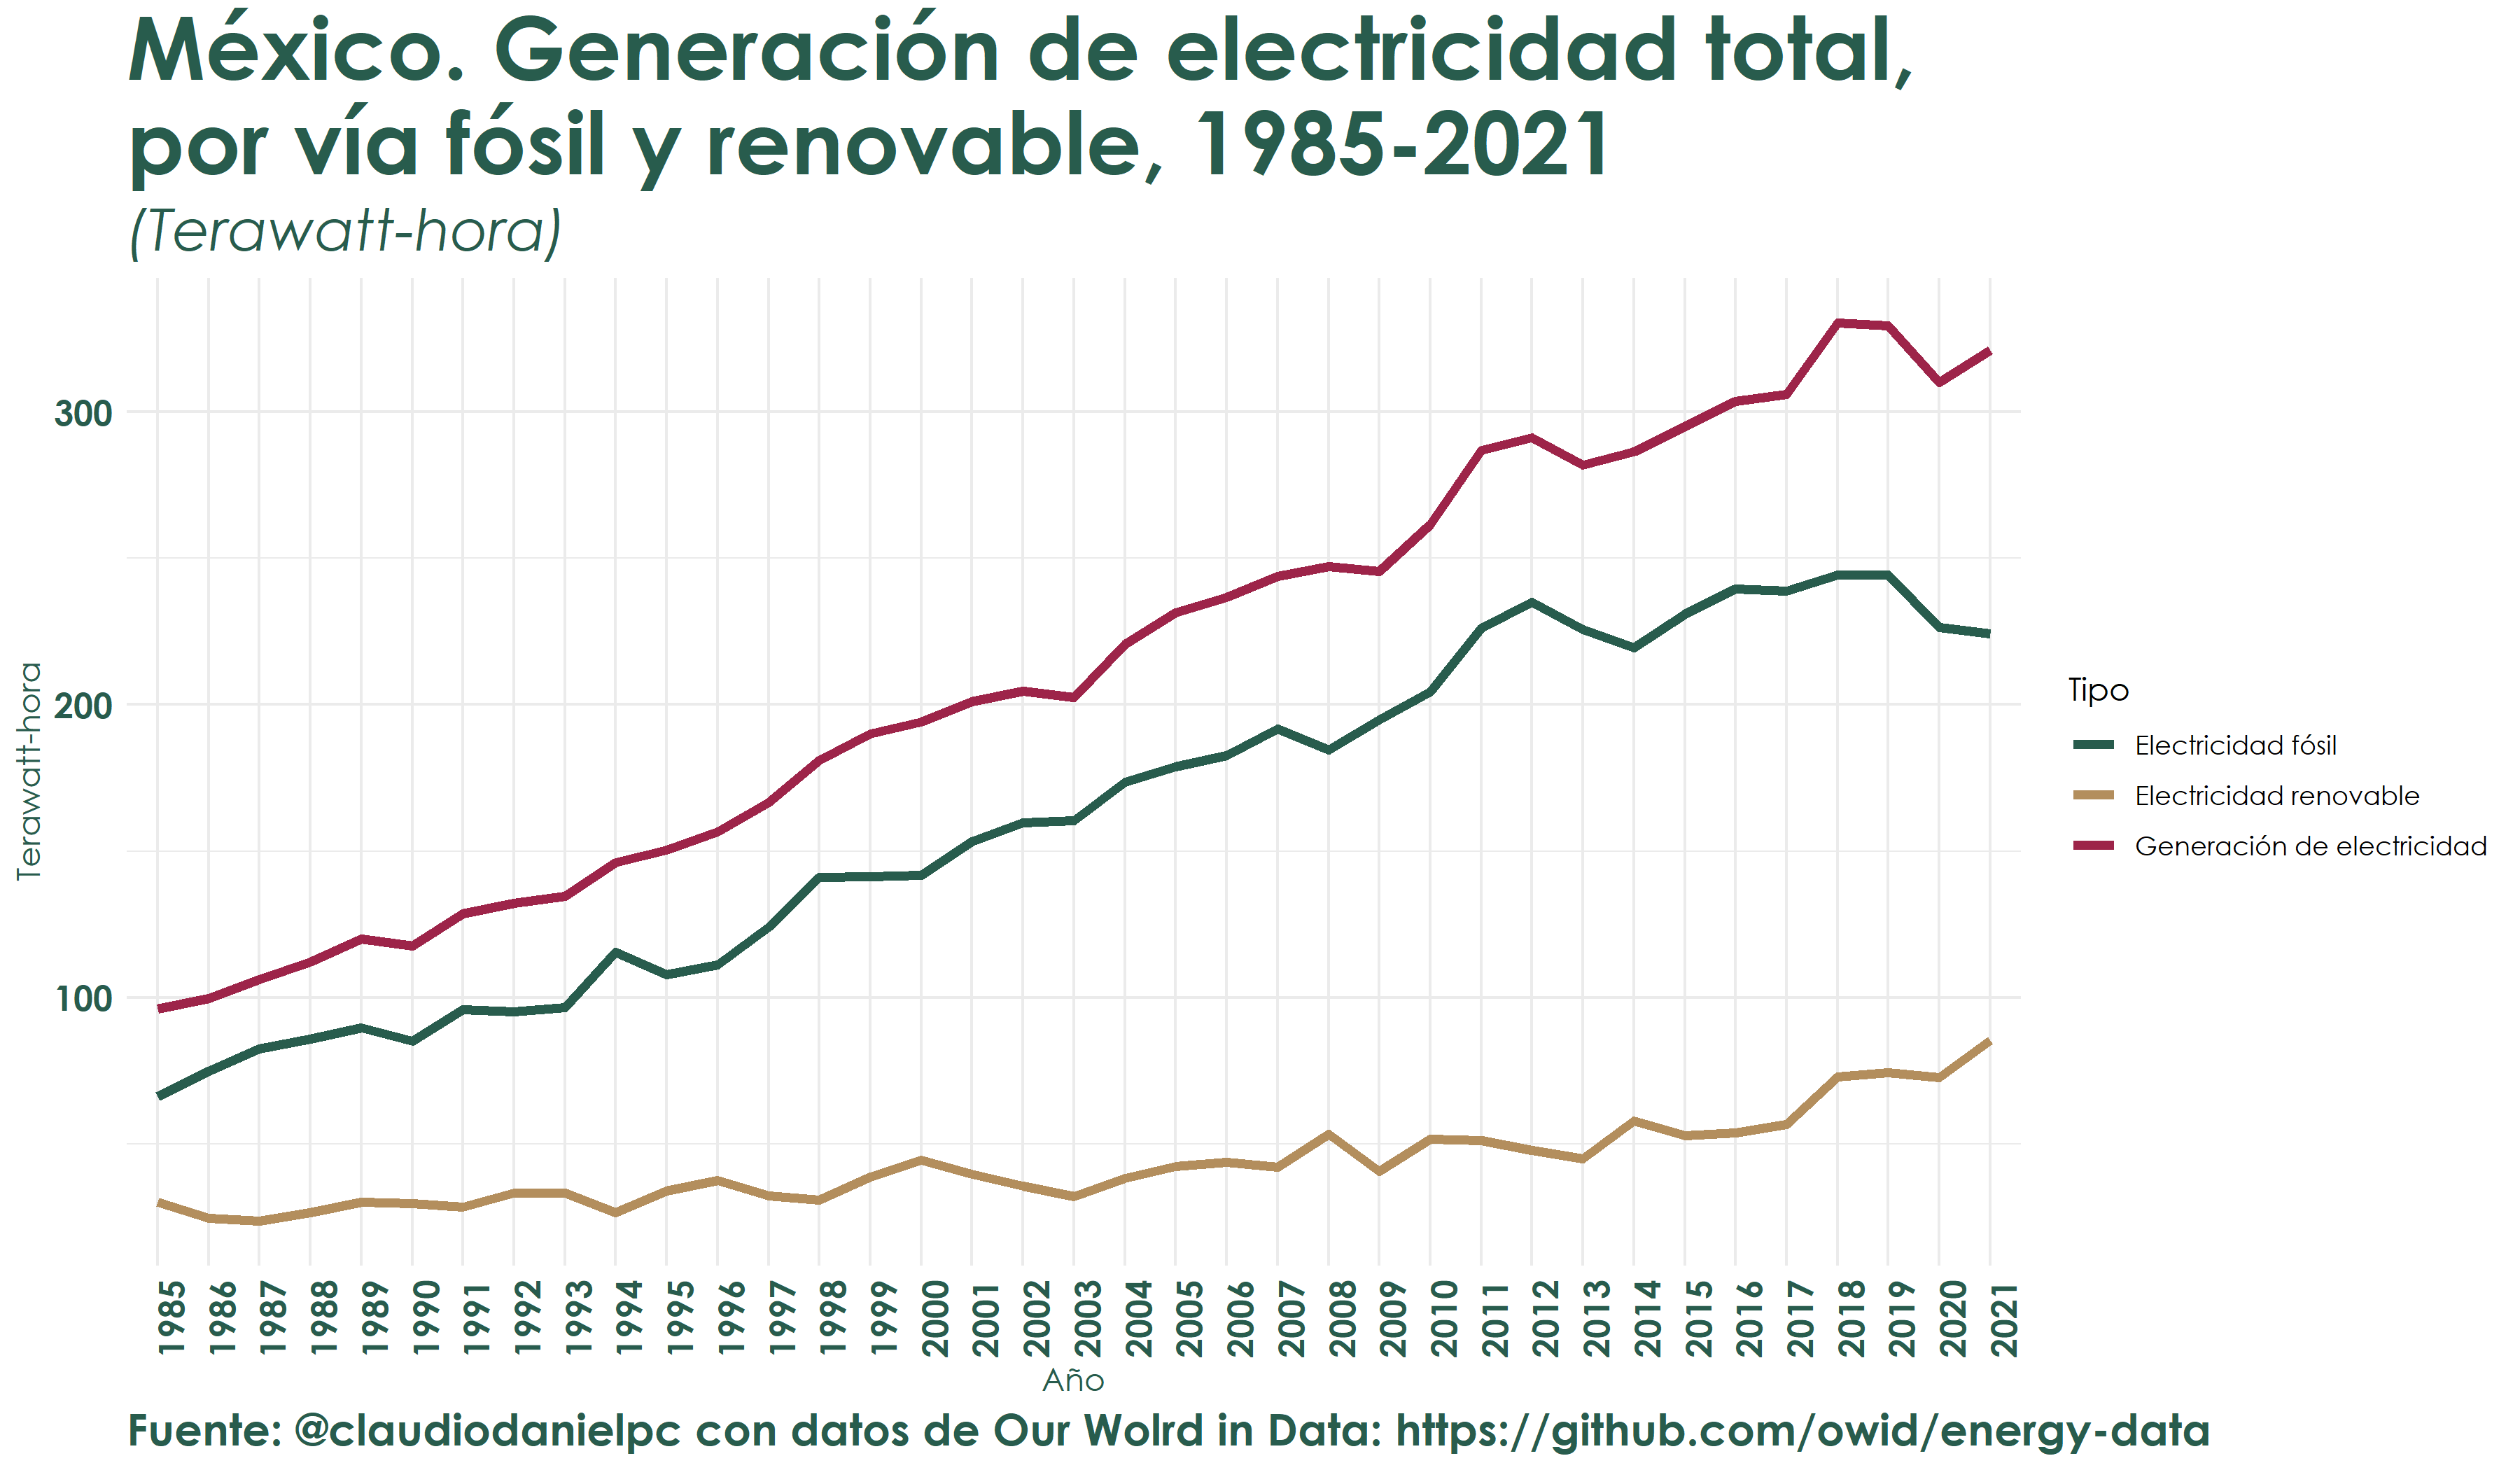

Reproduce this figure in R.
###Script #30DayChartChallenge
#Día 6 y 16
#Our World in Data/Environment

##Borrar datos del entorno
rm(list=ls())

#Directorio de trabajo
setwd("D:/Documentos/GitHub/30DayChartChallenge/2022")
#creamos carpeta en donde almacenaremos los archivos
dir.create("day_6_16", showWarnings = F)

##Se cargan las librerías necesarias

if(!require('pacman')) install.packages('pacman')
pacman::p_load(tidyverse, extrafont)

#Url y datos
url<-"https://nyc3.digitaloceanspaces.com/owid-public/data/energy/owid-energy-data.csv"
energy<-read.csv(url)

#Gráfico
energy%>%
  filter(country=="Mexico" & year>=1985)%>%
  select(year,fossil_electricity,renewables_electricity,electricity_generation)%>%
  pivot_longer(!year,names_to = "tipo",values_to="energia")%>%
  mutate(tipo=
           case_when(tipo=="electricity_generation"~"Generación de electricidad",
                     tipo=="fossil_electricity"~"Electricidad fósil",
                     TRUE ~ "Electricidad renovable"
                     
                     )
           )%>%
  ggplot(.,aes(factor(year),energia, group=tipo))+
  geom_line(aes(color=tipo),size=1.5)+
  scale_color_manual("Tipo",values = c("#285c4d", "#b38e5d","#9d2449"))+
  theme_minimal() +
  labs(title="México. Generación de electricidad total,
por vía fósil y renovable, 1985-2021",
       subtitle = "(Terawatt-hora)",
       x="Año",
       y="Terawatt-hora",
       caption = "Fuente: @claudiodanielpc con datos de Our Wolrd in Data: https://github.com/owid/energy-data")+
  theme(text=element_text(family="Century Gothic"),
        axis.ticks = element_blank(),
        plot.title = element_text(hjust = 0, size=30,face="bold", color="#285c4d"),
        plot.subtitle = element_text(hjust = 0, size=20, face="italic", color="#285c4d"),
        plot.caption = element_text(hjust = 0,size=1, color="#285c4d", face="bold"),
        axis.title = element_text(color="#285c4d"),
        axis.text = element_text(face="bold", size=12, color="#285c4d"),
        axis.text.x=element_text(angle = 90)
        
  )



#Salvar gráfico====
ggsave("day_6_16/day_6_16.png",
       height=7,width=12,bg = "white")
